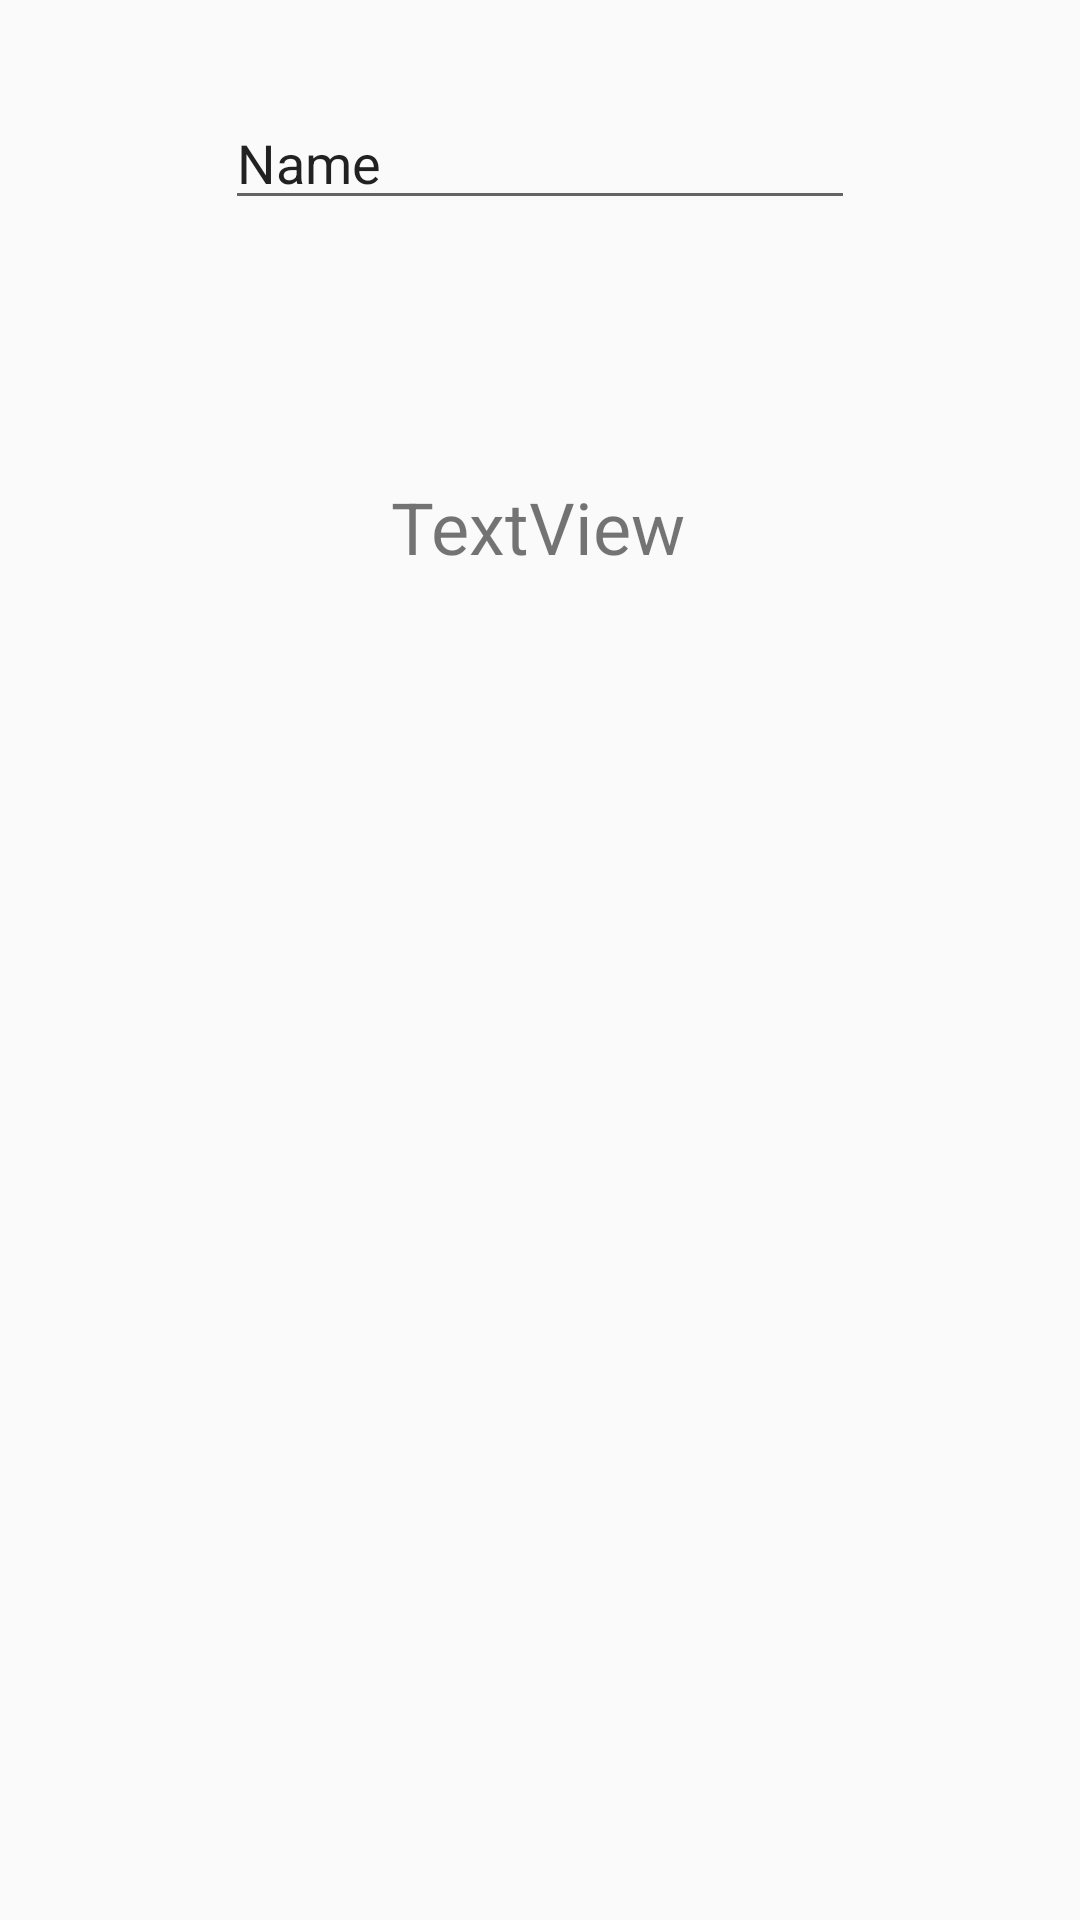

Reconstruct the res/layout file that produces this screen, plus the resources it refers to.
<!-- AndroidManifest.xml: application theme AppTheme -->
<!-- res/layout/dialog_rename_file.xml -->
<?xml version="1.0" encoding="utf-8"?>
<androidx.constraintlayout.widget.ConstraintLayout
    xmlns:android="http://schemas.android.com/apk/res/android"
    xmlns:app="http://schemas.android.com/apk/res-auto"
    xmlns:tools="http://schemas.android.com/tools"
    android:layout_width="match_parent"
    android:layout_height="match_parent">

    <EditText
        android:id="@+id/new_name"
        android:layout_width="wrap_content"
        android:layout_height="wrap_content"
        android:layout_marginStart="32dp"
        android:layout_marginTop="32dp"
        android:layout_marginEnd="32dp"
        android:ems="10"
        android:inputType="textPersonName"
        android:text="Name"
        app:layout_constraintEnd_toEndOf="parent"
        app:layout_constraintStart_toStartOf="parent"
        app:layout_constraintTop_toTopOf="parent" />

    <TextView
        android:id="@+id/textView"
        android:layout_width="wrap_content"
        android:layout_height="wrap_content"
        android:layout_marginStart="32dp"
        android:layout_marginTop="32dp"
        android:layout_marginEnd="32dp"
        android:layout_marginBottom="32dp"
        android:text="TextView"
        android:textSize="24sp"
        app:layout_constraintBottom_toBottomOf="parent"
        app:layout_constraintEnd_toEndOf="@+id/new_name"
        app:layout_constraintHorizontal_bias="0.488"
        app:layout_constraintStart_toStartOf="@+id/new_name"
        app:layout_constraintTop_toBottomOf="@+id/new_name"
        app:layout_constraintVertical_bias="0.115" />
</androidx.constraintlayout.widget.ConstraintLayout>
<!-- resources referenced by this layout -->
<resources>
  <style name="AppTheme" parent="AppTheme.Base">
          <item name="colorPrimary">@color/primary</item>
          <item name="colorPrimaryDark">@color/primary_dark</item>
  
      </style>
  <style name="AppTheme.Base" parent="Theme.AppCompat.Light"> </style>
  <color name="primary">#FDD835</color>
  <color name="primary_dark">#85711B</color>
</resources>
